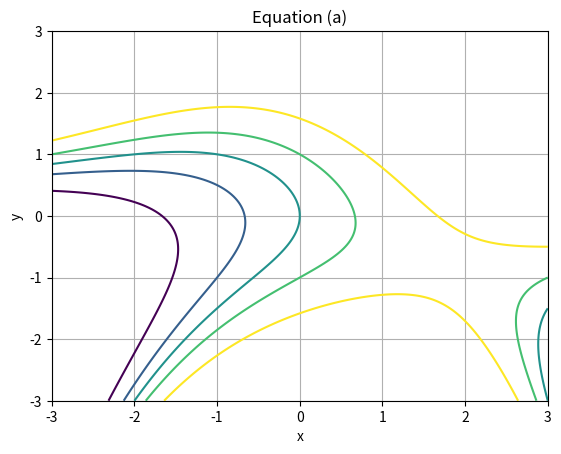
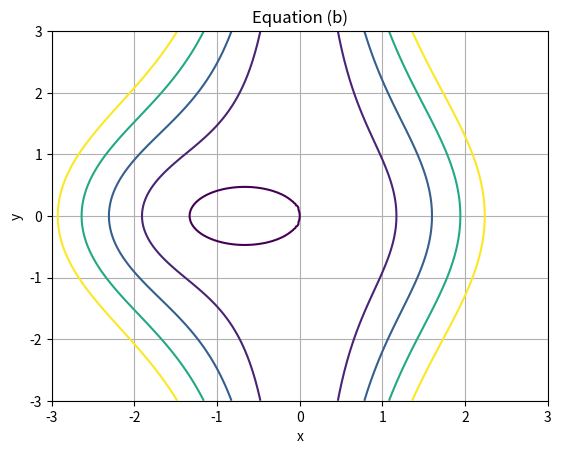

These figures' Python source, in order:
# Q2 (Long, Week 10). Write a Python program using SymPy to solve first-order diAerential equations of the form M dx + N dy = 0. The program must test exactness by comparing ∂M/∂y and ∂N/∂x, and if the equation is not exact, find an integrating factor that depends on x alone or y alone. Solve (a) (2xy + 3) dx + (x² + 4y) dy = 0 and (b)(x²+y²+x)dx+xydy = 0, print the general solution F(x, y) = C, and plot the solution curves for at least five values of C using a contour plot.
import sympy as s
import numpy as np
import matplotlib.pyplot as plt

x, y = s.symbols('x y')

# (a) M dx + N dy = 0
M = 2*x*y + 3
N = x**2 + 4*y

# Check exactness
print("Equation (a):")
print("My =", s.diff(M, y))
print("Nx =", s.diff(N, x))

F1 = x**2*y + 3*x + 2*y**2
print("General solution:", F1, "= C")

# (b) M dx + N dy = 0
M = x**2 + y**2 + x
N = x*y

print("\nEquation (b):")
print("My =", s.diff(M, y))
print("Nx =", s.diff(N, x))

# Integrating factor depending on x
IF = s.exp(s.integrate(
    (s.diff(M, y) - s.diff(N, x))/N, x
))
print("Integrating factor:", IF)

# Solve after multiplying by integrating factor
F2 = x**4/4 + x**2*y**2/2 + x**3/3
print("General solution:", F2, "= C")

# Plot solution curves
X, Y = np.meshgrid(
    np.linspace(-3, 3, 200),
    np.linspace(-3, 3, 200)
)

f1 = s.lambdify((x, y), F1, 'numpy')
f2 = s.lambdify((x, y), F2, 'numpy')

plt.figure()
plt.contour(X, Y, f1(X, Y), levels=[-5, -2, 0, 2, 5])
plt.title("Equation (a)")
plt.xlabel("x")
plt.ylabel("y")
plt.grid()
plt.show()

plt.figure()
plt.contour(X, Y, f2(X, Y), levels=[0, 1, 3, 6, 10])
plt.title("Equation (b)")
plt.xlabel("x")
plt.ylabel("y")
plt.grid()
plt.show()
